Image classification data set "dataset" (JairAssisDev/YOLO on GitHub). Class labels (5): ear ventilation tube, foreign object in ear, otitis externa, pseudo membranes, tympanoskleros.

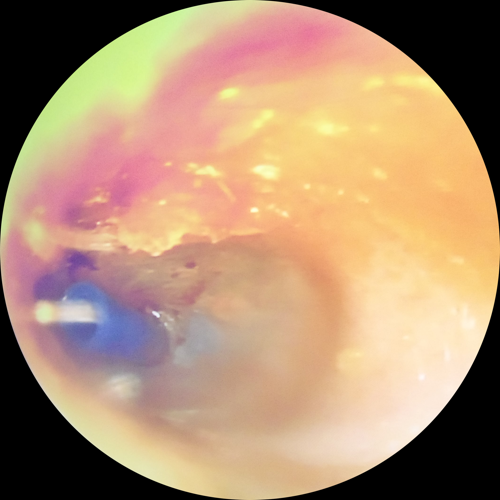
Label: ear ventilation tube

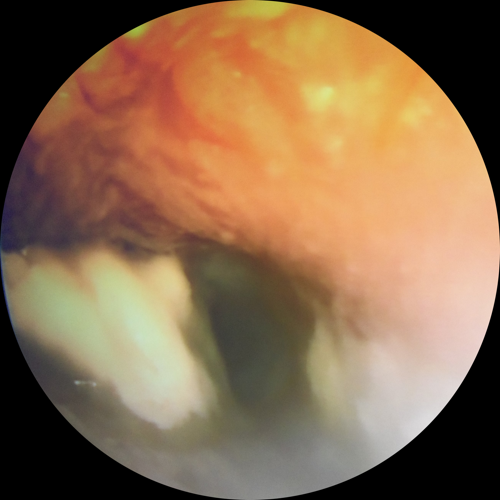
Label: otitis externa

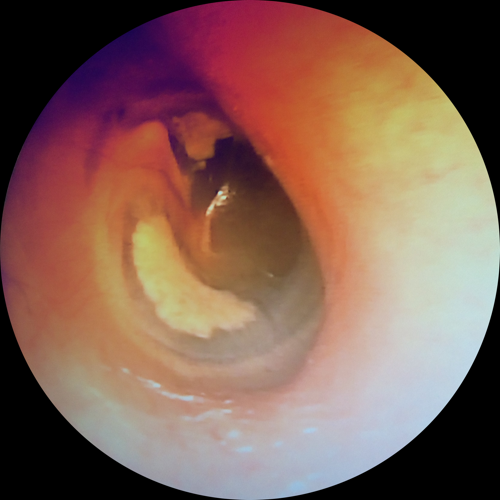
Label: tympanoskleros

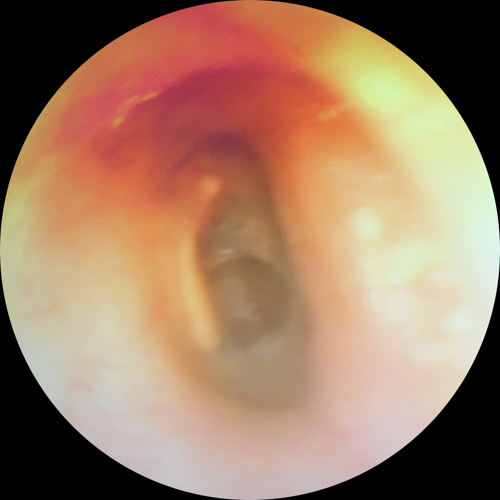
Label: pseudo membranes

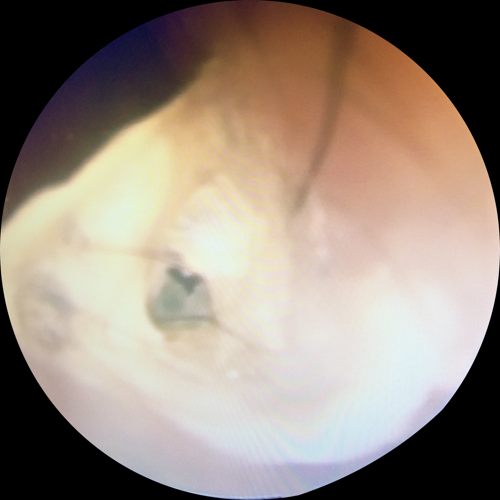
Label: foreign object in ear

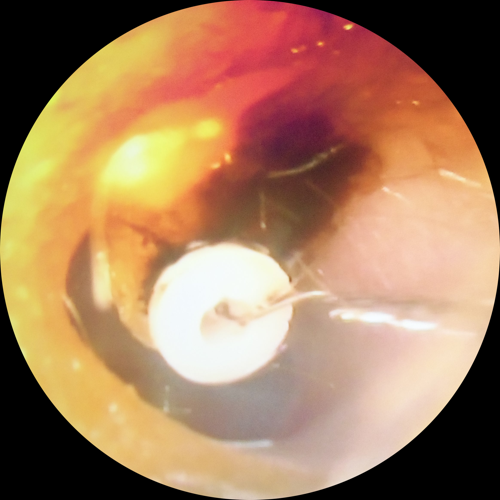
Label: ear ventilation tube
